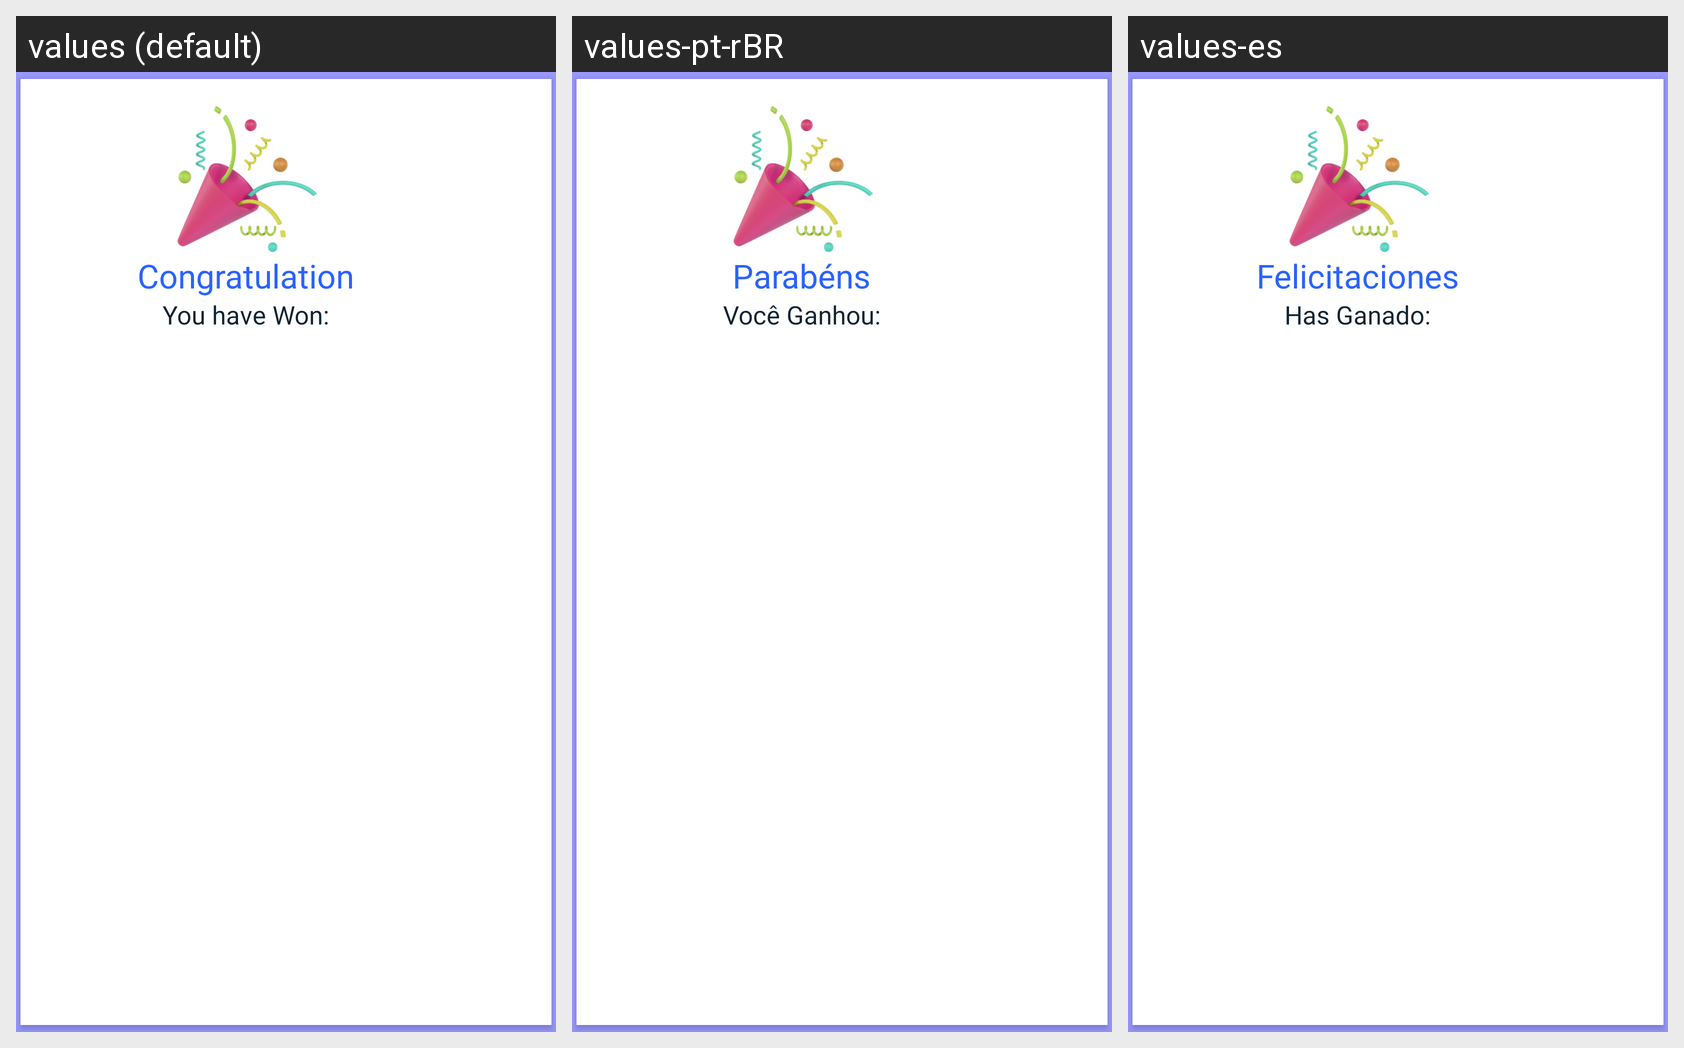

Strings drawn on this Android screen and how each of the app's shown locales translates them:
Android screen res/layout/dialog_scratch_congrats.xml rendered under 3 locales, left to right: values (default), values-pt-rBR, values-es. Device: Nexus 5 (rendered at 1080×1920; each locale shown at half size, 540×960, under a caption strip naming it); theme SplashTheme.
Strings drawn on this screen, with the default value and each locale's value (text and hints the layout hard-codes, and strings that could not be matched under every locale, appear in the picture but are not listed):

congratulation
  values: Congratulation
  values-pt-rBR: Parabéns
  values-es: Felicitaciones

you_have_won
  values: You have Won:
  values-pt-rBR: Você Ganhou:
  values-es: Has Ganado:
